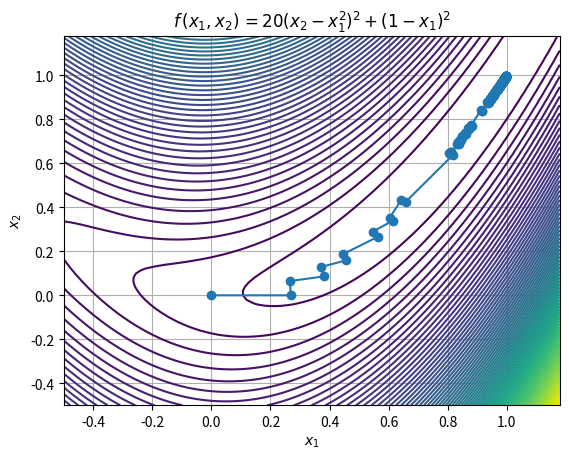

The script that saved this image:
#Numerical Opptimization of Rosenbrock Function
#Using Gradient Descent Algorithm 
import matplotlib.pyplot as plt
import numpy as np
from numpy import linalg as lp


#Function to calculate Gradient of given function
#Using Forward Difference Method
def grad(x):                    
    value = np.zeros(len(x))    
    xd = x.copy()
    h = 10**-6
    for j in range(len(x)):
        xd[j] = x[j] + h
        value[j] = (func(xd) - func(x))/h
        xd = x.copy()
    return value
 
#Function for calculating Function Value 
def func(x):                     
    return 20*(x[1] - x[0]**2)**2 + (1 - x[0])**2

#Step_size calcualtion for each iteration
#Using Back-Tracking line search method 
def step_size(x):                 
    alpha = 1                    
    beta = 0.8
    while func(x - alpha*grad(x)) > (func(x) - 0.5*alpha*lp.norm(grad(x))**2):
        alpha *= beta
    return alpha
    
x = [0, 0] #initialization for the iterations
x1 = np.array([])
x2 = np.array([])
tol = 10**-7 #Tolerence Value to stop the iteration loop 
pre = -100
k = 0        
print("Initial Guess: ", x)

#Gradient-Descent Algorithm
while abs(func(x) - pre) > tol:
    pre = func(x)
    x1 = np.append(x1, x[0])
    x2 = np.append(x2, x[1])
    alpha = step_size(x)
    x -= alpha*grad(x)  #Gradient-Descent Algorithm
    k += 1
    
print("Function Value: ", func(x), "at x = ", x, "in", k, "iterations")
print("For Tolerence Value: ", tol)

#Contour Plots
x = np.arange(-0.5, 1.2, 0.02)
y = np.arange(-0.5, 1.2, 0.02)
X, Y = np.meshgrid(x, y)
Z = 20*(Y - X**2)**2 + (1 - X)**2
plt.contour(X, Y, Z, 100)
plt.plot(x1, x2, 'o-')
plt.xlabel("$x_1$")
plt.ylabel("$x_2$")
plt.title("$f\,(x_1, x_2) \,= 20(x_2 - x_1^2)^2 + (1 - x_1)^2 $")
plt.grid(True)
plt.show()
